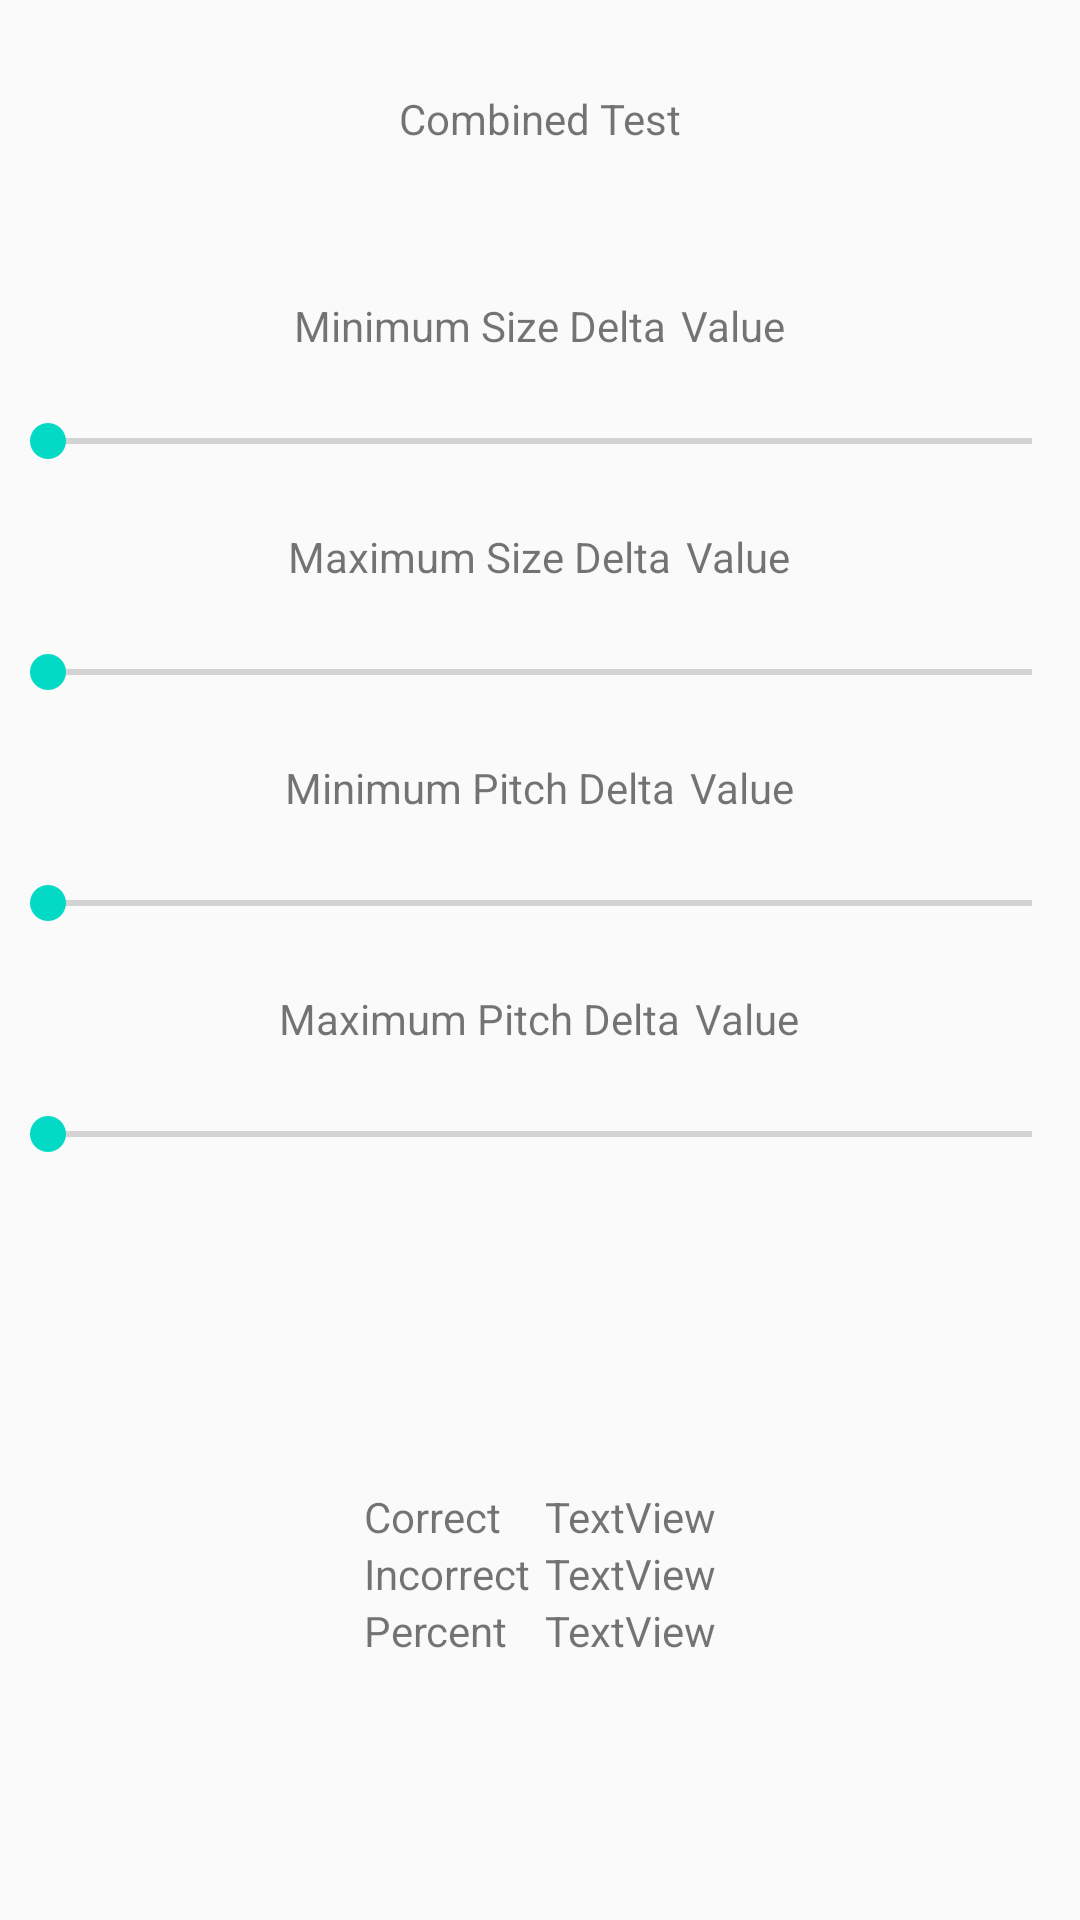

Write the Android layout XML for this screen, with the resource values it uses.
<!-- AndroidManifest.xml: application theme AppTheme -->
<!-- res/layout/combined_info.xml -->
<?xml version="1.0" encoding="utf-8"?>
<RelativeLayout xmlns:android="http://schemas.android.com/apk/res/android"
    android:orientation="vertical" android:layout_width="match_parent"
    android:layout_height="match_parent">

    <TextView
        android:text="Combined Test"
        android:layout_width="wrap_content"
        android:layout_height="wrap_content"
        android:layout_alignParentTop="true"
        android:layout_centerHorizontal="true"
        android:id="@+id/textView10"
        android:padding="30dp" />

    <LinearLayout
        android:orientation="horizontal"
        android:layout_width="wrap_content"
        android:layout_height="wrap_content"
        android:layout_below="@+id/textView10"
        android:layout_centerHorizontal="true"
        android:id="@+id/linear1"
        android:padding="20dp">

        <TextView
            android:text="Minimum Size Delta"
            android:layout_width="wrap_content"
            android:layout_height="wrap_content"
            android:id="@+id/textView12"
            android:layout_weight="1"
            android:paddingRight="5dp"/>

        <TextView
            android:text="Value"
            android:layout_width="wrap_content"
            android:layout_height="wrap_content"
            android:id="@+id/textView11"
            android:layout_weight="1" />
    </LinearLayout>

    <SeekBar
        android:layout_width="match_parent"
        android:layout_height="wrap_content"
        android:layout_below="@+id/linear1"
        android:layout_centerHorizontal="true"
        android:id="@+id/seekBar4" />

    <LinearLayout
        android:orientation="horizontal"
        android:layout_width="wrap_content"
        android:layout_height="wrap_content"
        android:id="@+id/linear2"
        android:layout_below="@+id/seekBar4"
        android:layout_centerHorizontal="true"
        android:padding="20dp">

        <TextView
            android:text="Maximum Size Delta"
            android:layout_width="wrap_content"
            android:layout_height="wrap_content"
            android:id="@+id/textView14"
            android:layout_weight="1"
            android:paddingRight="5dp"/>

        <TextView
            android:text="Value"
            android:layout_width="wrap_content"
            android:layout_height="wrap_content"
            android:id="@+id/textView13"
            android:layout_weight="1" />
    </LinearLayout>

    <SeekBar
        android:layout_width="match_parent"
        android:layout_height="wrap_content"
        android:layout_below="@+id/linear2"
        android:layout_centerHorizontal="true"
        android:id="@+id/seekBar5" />

    <LinearLayout
        android:orientation="horizontal"
        android:layout_width="wrap_content"
        android:layout_height="wrap_content"
        android:id="@+id/linear3"
        android:layout_below="@+id/seekBar5"
        android:layout_centerHorizontal="true"
        android:padding="20dp">

        <TextView
            android:text="Minimum Pitch Delta"
            android:layout_width="wrap_content"
            android:layout_height="wrap_content"
            android:id="@+id/textView22"
            android:layout_weight="1"
            android:paddingRight="5dp"/>

        <TextView
            android:text="Value"
            android:layout_width="wrap_content"
            android:layout_height="wrap_content"
            android:id="@+id/textView23"
            android:layout_weight="1" />
    </LinearLayout>

    <SeekBar
        android:layout_width="match_parent"
        android:layout_height="wrap_content"
        android:layout_below="@+id/linear3"
        android:layout_centerHorizontal="true"
        android:id="@+id/seekBar7" />






    <LinearLayout
        android:orientation="horizontal"
        android:layout_width="wrap_content"
        android:layout_height="wrap_content"
        android:id="@+id/linear4"
        android:layout_below="@+id/seekBar7"
        android:layout_centerHorizontal="true"
        android:padding="20dp">

        <TextView
            android:text="Maximum Pitch Delta"
            android:layout_width="wrap_content"
            android:layout_height="wrap_content"
            android:id="@+id/textView25"
            android:layout_weight="1"
            android:paddingRight="5dp"/>

        <TextView
            android:text="Value"
            android:layout_width="wrap_content"
            android:layout_height="wrap_content"
            android:id="@+id/textView26"
            android:layout_weight="1" />
    </LinearLayout>

    <SeekBar
        android:layout_width="match_parent"
        android:layout_height="wrap_content"
        android:layout_below="@+id/linear4"
        android:layout_centerHorizontal="true"
        android:id="@+id/seekBar8" />




    <GridLayout
        android:layout_width="wrap_content"
        android:layout_height="wrap_content"
        android:padding="20dp"
        android:layout_marginBottom="67dp"
        android:layout_alignParentBottom="true"
        android:layout_centerHorizontal="true">

        <TextView
            android:text="Correct"
            android:layout_width="wrap_content"
            android:layout_height="wrap_content"
            android:id="@+id/textView15"
            android:layout_row="0"
            android:layout_column="0"
            android:paddingRight="5dp"/>

        <TextView
            android:text="Incorrect"
            android:layout_width="wrap_content"
            android:layout_height="wrap_content"
            android:id="@+id/textView16"
            android:layout_row="1"
            android:layout_column="0"
            android:paddingRight="5dp"/>

        <TextView
            android:text="Percent"
            android:layout_width="wrap_content"
            android:layout_height="wrap_content"
            android:layout_row="2"
            android:layout_column="0"
            android:paddingRight="5dp"/>

        <TextView
            android:text="TextView"
            android:layout_width="wrap_content"
            android:layout_height="wrap_content"
            android:id="@+id/textView18"
            android:layout_row="0"
            android:layout_column="1" />

        <TextView
            android:text="TextView"
            android:layout_width="wrap_content"
            android:layout_height="wrap_content"
            android:id="@+id/textView19"
            android:layout_row="1"
            android:layout_column="1" />

        <TextView
            android:text="TextView"
            android:layout_width="wrap_content"
            android:layout_height="wrap_content"
            android:id="@+id/textView20"
            android:layout_row="2"
            android:layout_column="1" />

    </GridLayout>
</RelativeLayout>
<!-- resources referenced by this layout -->
<resources>
  <style name="AppTheme" parent="Theme.AppCompat.Light.DarkActionBar">
          
          <item name="windowActionBar">false</item>
          <item name="windowNoTitle">true</item>
          <item name="android:windowFullscreen">true</item>
          <item name="android:windowAnimationStyle">@null</item>
          <item name="colorPrimary">@color/colorPrimary</item>
          <item name="colorPrimaryDark">@color/colorPrimaryDark</item>
          <item name="colorAccent">@color/colorAccent</item>
      </style>
  <!-- not gathered from this repository: default colours our renderer supplied (Android Studio template values) -->
  <color name="colorPrimary">#FF6200EE</color>
  <color name="colorPrimaryDark">#FF3700B3</color>
  <color name="colorAccent">#FF03DAC5</color>
</resources>
